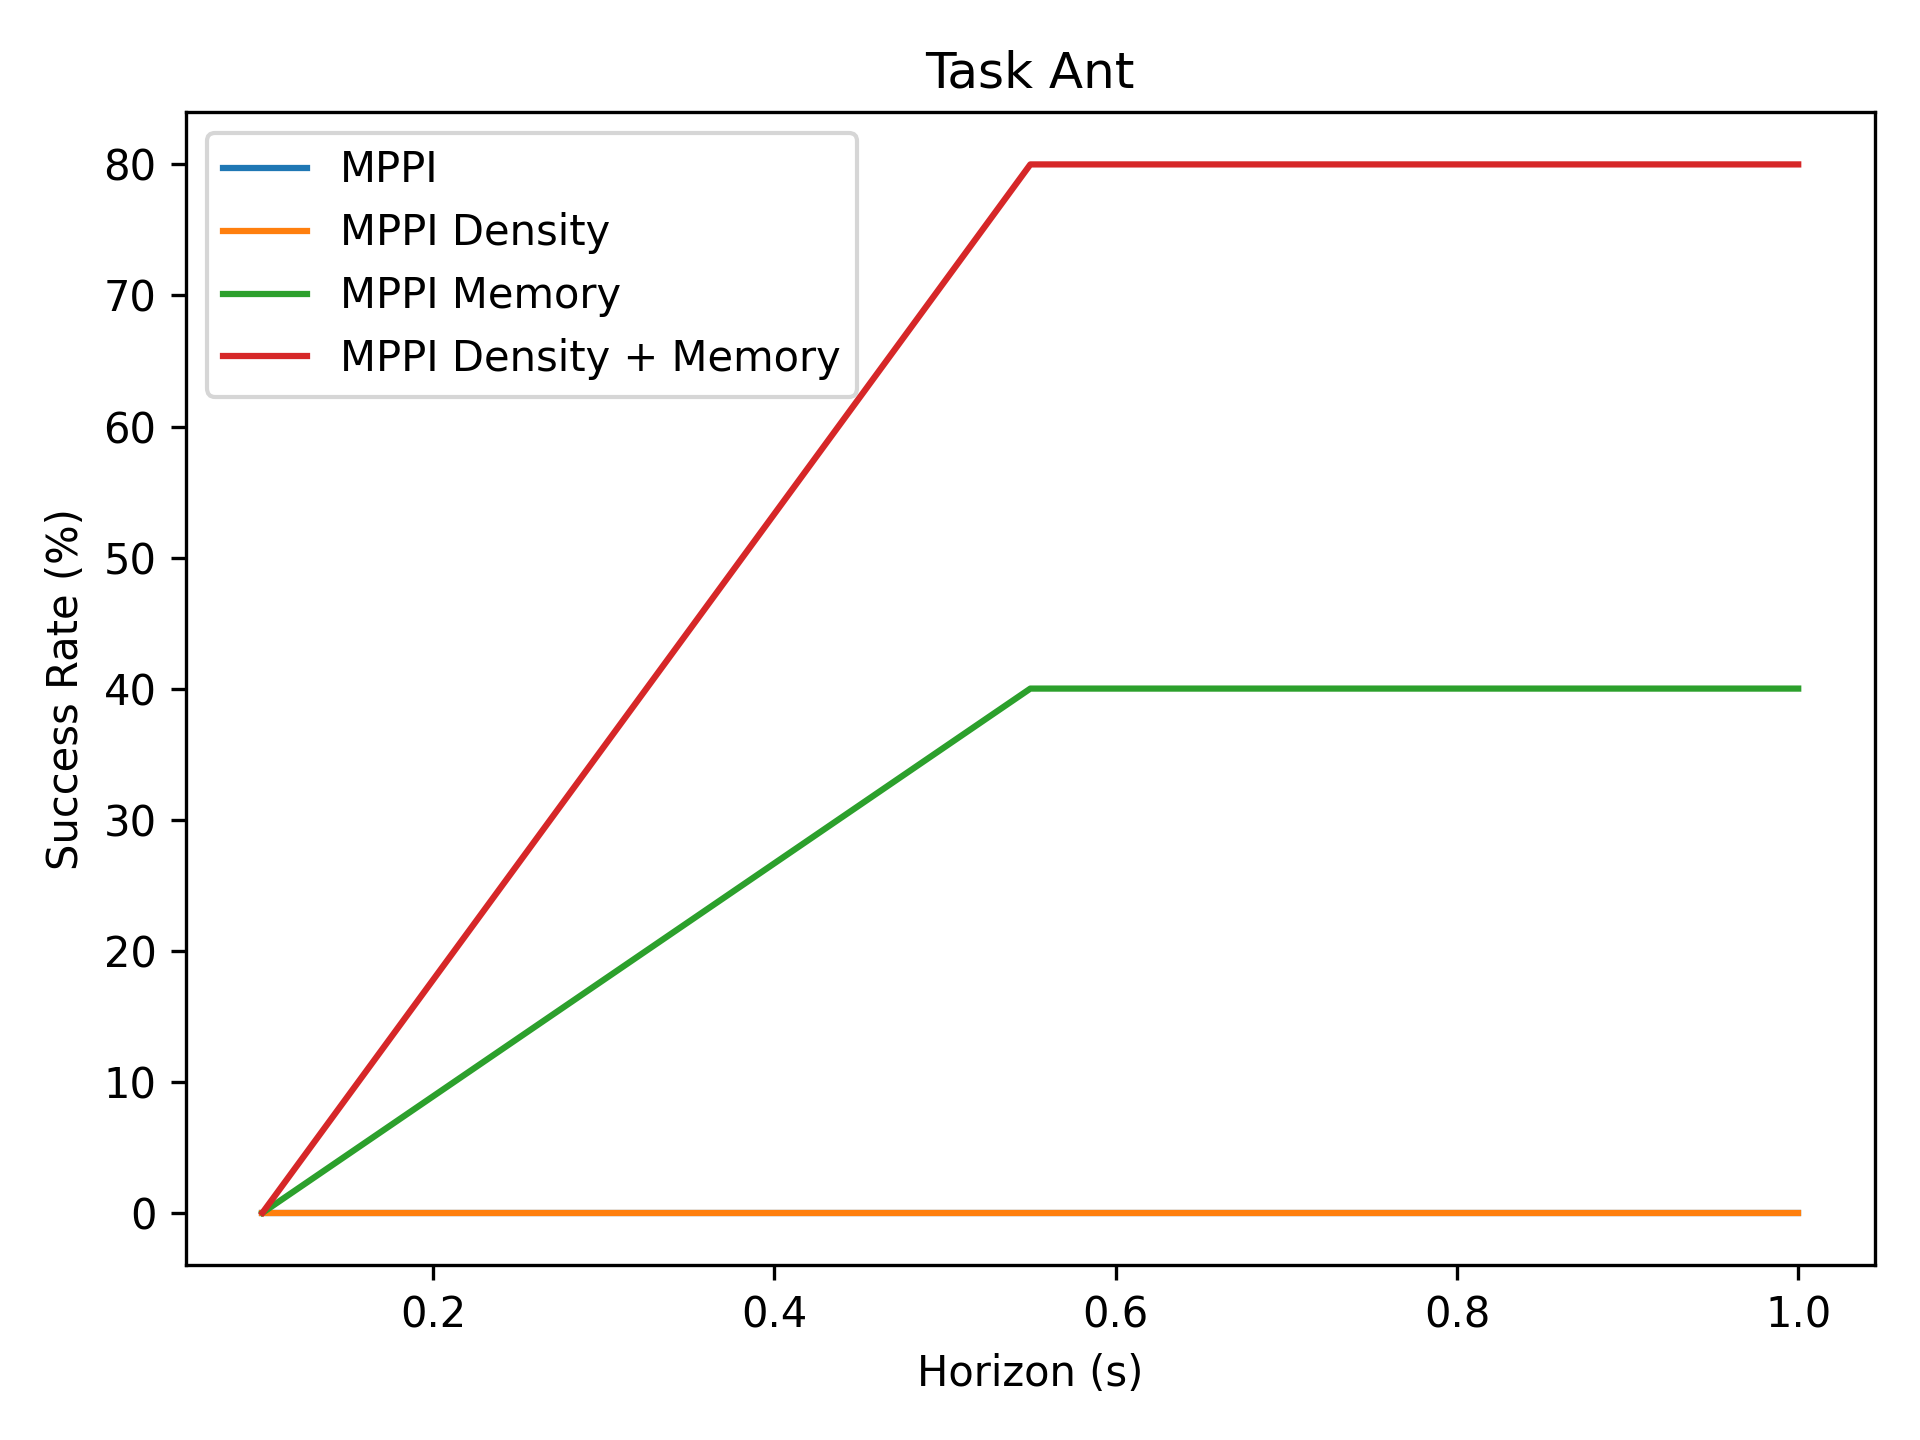

The table this chart was drawn from, first rows:
0.0, 0.0, 0.0
0.0, 0.0, 0.0
0.0, 40.0, 40.0
0.0, 80.0, 80.0
